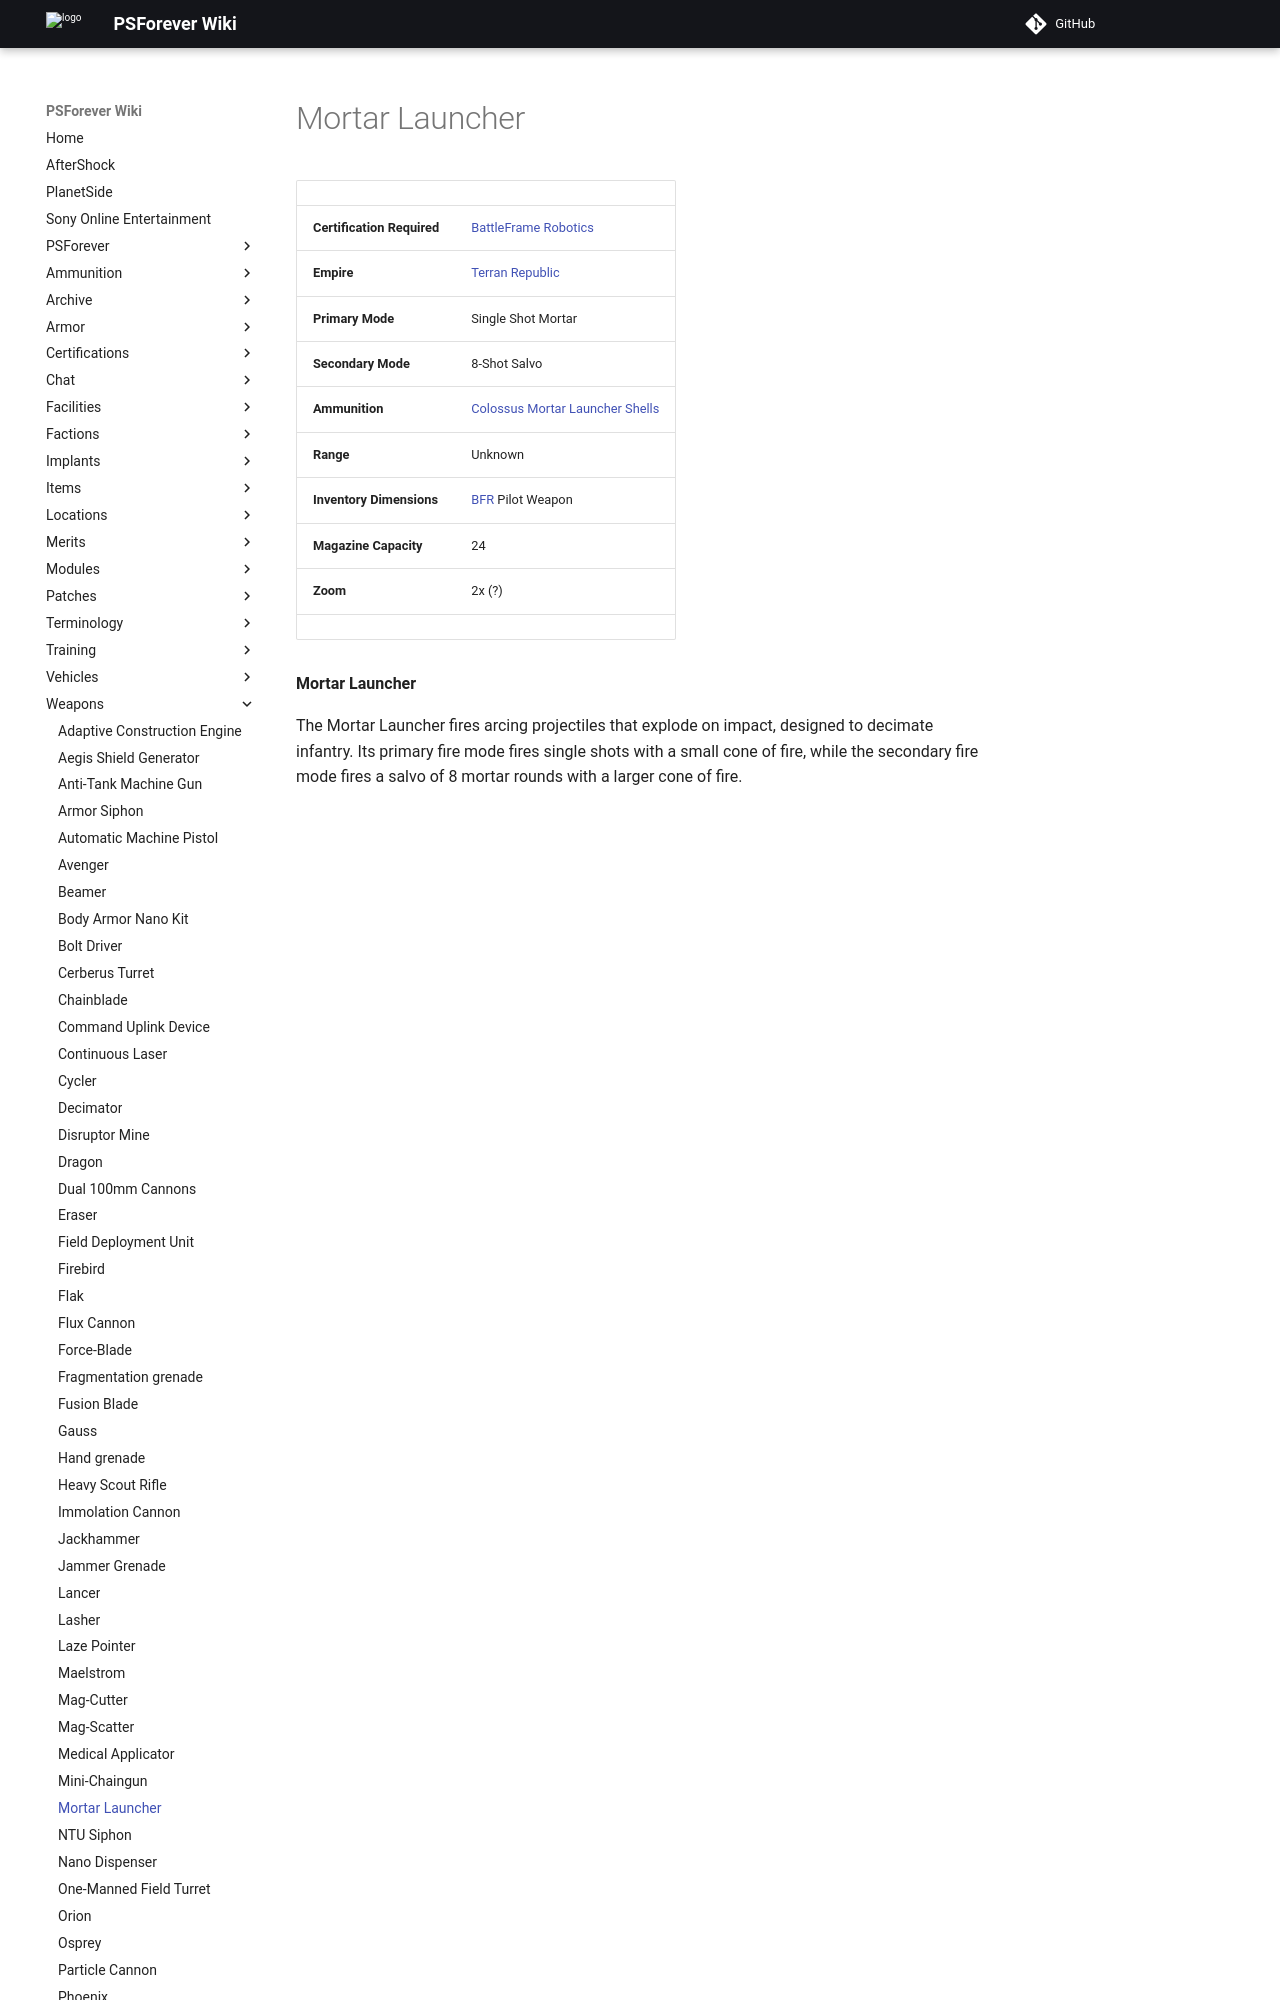

repository: psforever/wiki · page: weapons/Mortar_Launcher/index.html · generator: mkdocs

# Mortar Launcher

|                            |                                                                                     |
| -------------------------- | ----------------------------------------------------------------------------------- |
| **Certification Required** | [BattleFrame Robotics](../vehicles/BattleFrame_Robotics.md)                         |
| **Empire**                 | [Terran Republic](../factions/Terran_Republic.md)                                        |
| **Primary Mode**           | Single Shot Mortar                                                                  |
| **Secondary Mode**         | 8-Shot Salvo                                                                        |
| **Ammunition**             | [Colossus Mortar Launcher Shells](../ammunition/Colossus_Mortar_Launcher_Shells.md) |
| **Range**                  | Unknown                                                                             |
| **Inventory Dimensions**   | [BFR](../vehicles/BattleFrame_Robotics.md) Pilot Weapon                             |
| **Magazine Capacity**      | 24                                                                                  |
| **Zoom**                   | 2x (?)
